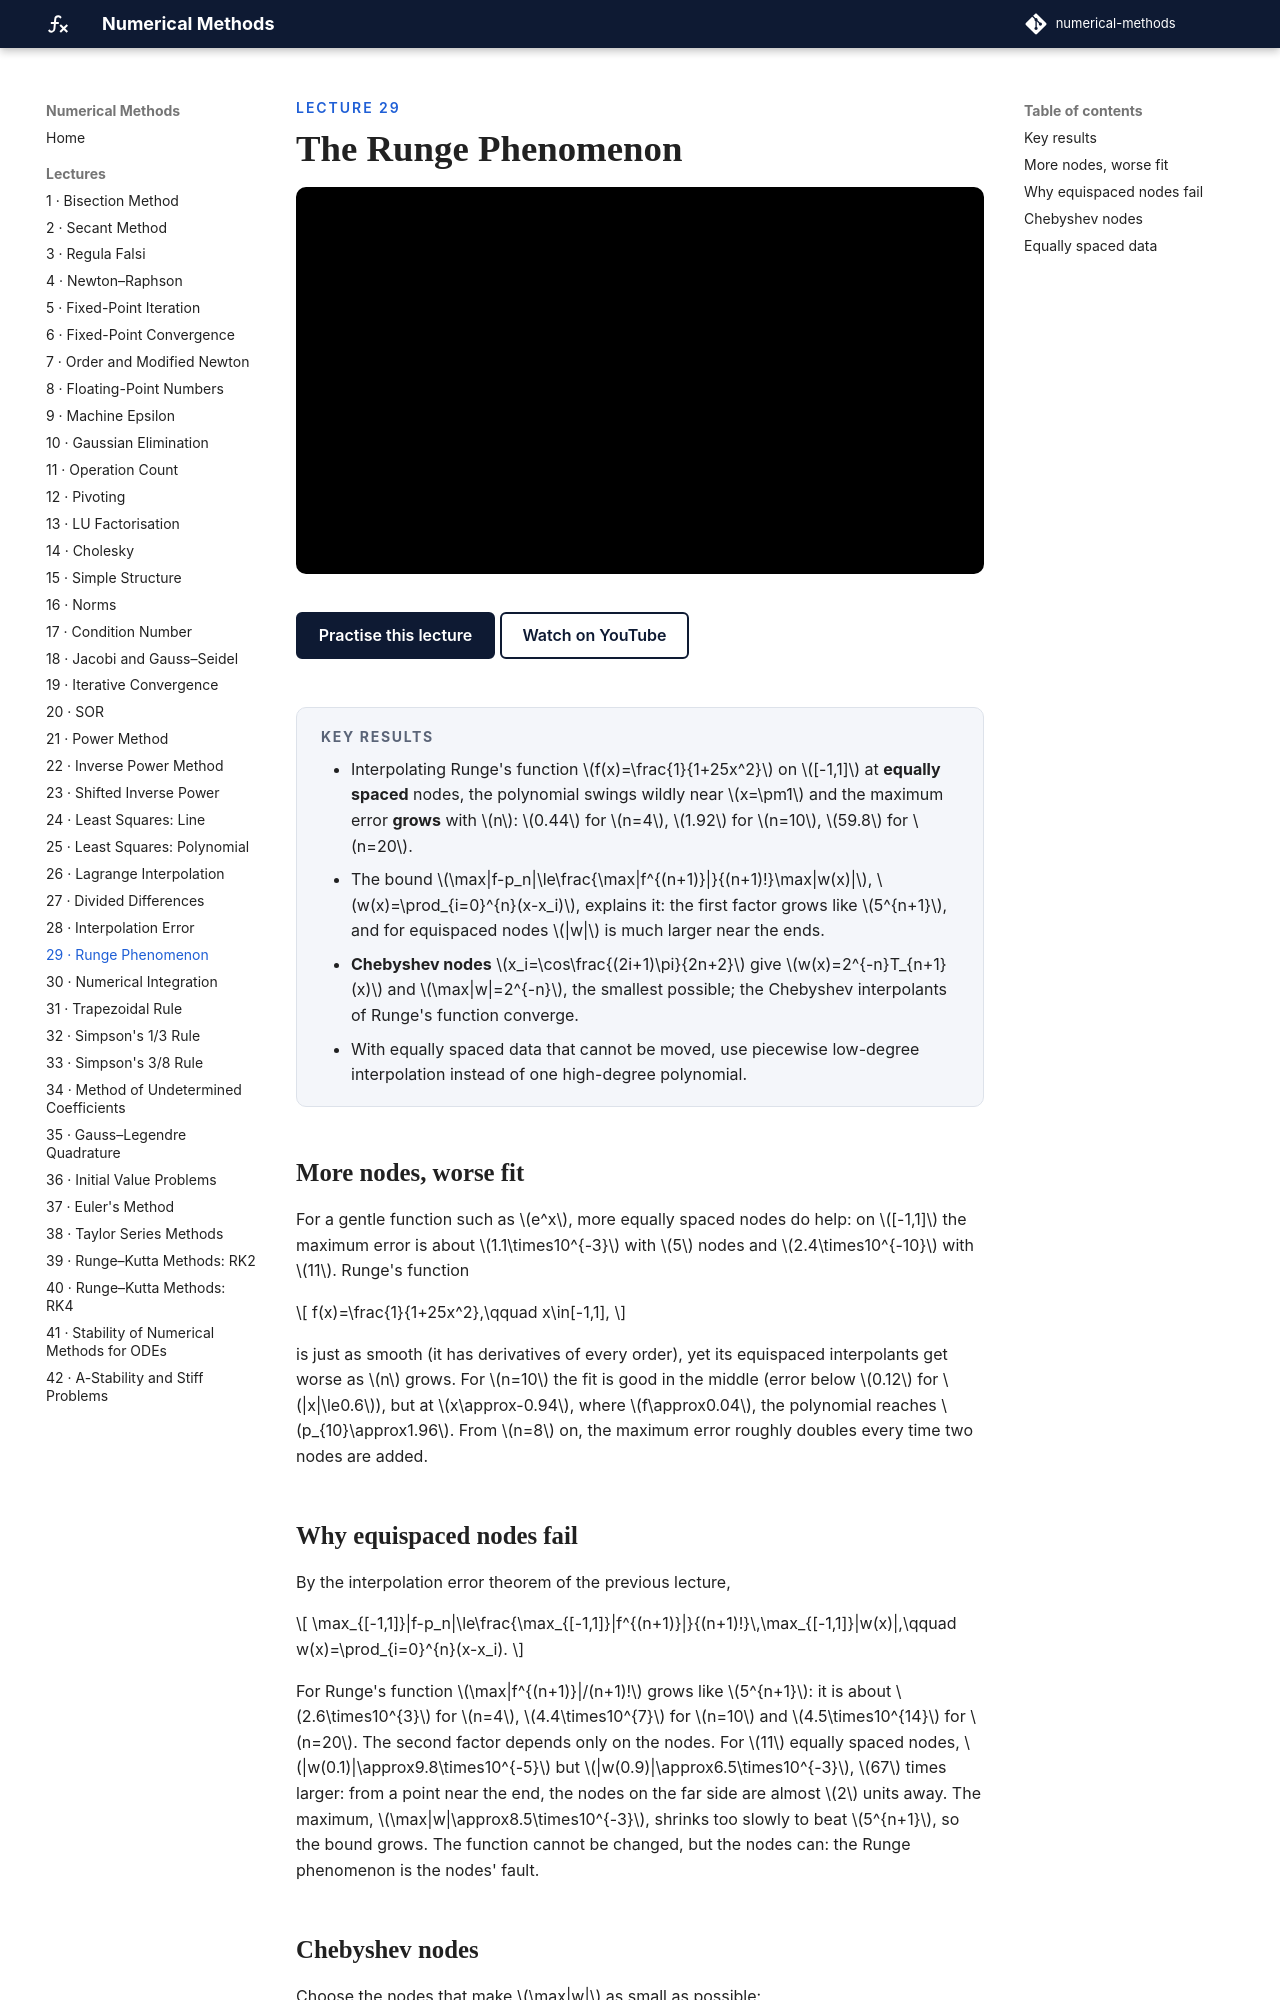

repository: biswarupbiswas/numerical-methods · page: lectures/lec29-runge/index.html · generator: mkdocs

---
title: "The Runge Phenomenon"
---

<p class="nm-eyebrow">Lecture 29</p>

# The Runge Phenomenon

<iframe class="nm-video" src="https://www.youtube-nocookie.com/embed/d6MGPHkH7uQ" title="Lecture 29: The Runge Phenomenon" allow="accelerometer; clipboard-write; encrypted-media; gyroscope; picture-in-picture; web-share" referrerpolicy="strict-origin-when-cross-origin" allowfullscreen></iframe>

<div class="nm-actions" markdown>
[Practise this lecture](../practice/lec29_runge.html){ .md-button .md-button--primary }
[Watch on YouTube](https://www.youtube.com/watch?v=d6MGPHkH7uQ){ .md-button }
</div>

<div class="nm-key" markdown>
#### Key results
- Interpolating Runge's function \(f(x)=\frac{1}{1+25x^2}\) on \([-1,1]\) at **equally spaced** nodes, the polynomial swings wildly near \(x=\pm1\) and the maximum error **grows** with \(n\): \(0.44\) for \(n=4\), \(1.92\) for \(n=10\), \(59.8\) for \(n=20\).
- The bound \(\max|f-p_n|\le\frac{\max|f^{(n+1)}|}{(n+1)!}\max|w(x)|\), \(w(x)=\prod_{i=0}^{n}(x-x_i)\), explains it: the first factor grows like \(5^{n+1}\), and for equispaced nodes \(|w|\) is much larger near the ends.
- **Chebyshev nodes** \(x_i=\cos\frac{(2i+1)\pi}{2n+2}\) give \(w(x)=2^{-n}T_{n+1}(x)\) and \(\max|w|=2^{-n}\), the smallest possible; the Chebyshev interpolants of Runge's function converge.
- With equally spaced data that cannot be moved, use piecewise low-degree interpolation instead of one high-degree polynomial.
</div>

## More nodes, worse fit

For a gentle function such as \(e^x\), more equally spaced nodes do help: on \([-1,1]\) the maximum error is about \(1.1\times10^{-3}\) with \(5\) nodes and \(2.4\times10^{-10}\) with \(11\). Runge's function

\[
f(x)=\frac{1}{1+25x^2},\qquad x\in[-1,1],
\]

is just as smooth (it has derivatives of every order), yet its equispaced interpolants get worse as \(n\) grows. For \(n=10\) the fit is good in the middle (error below \(0.12\) for \(|x|\le0.6\)), but at \(x\approx-0.94\), where \(f\approx0.04\), the polynomial reaches \(p_{10}\approx1.96\). From \(n=8\) on, the maximum error roughly doubles every time two nodes are added.
